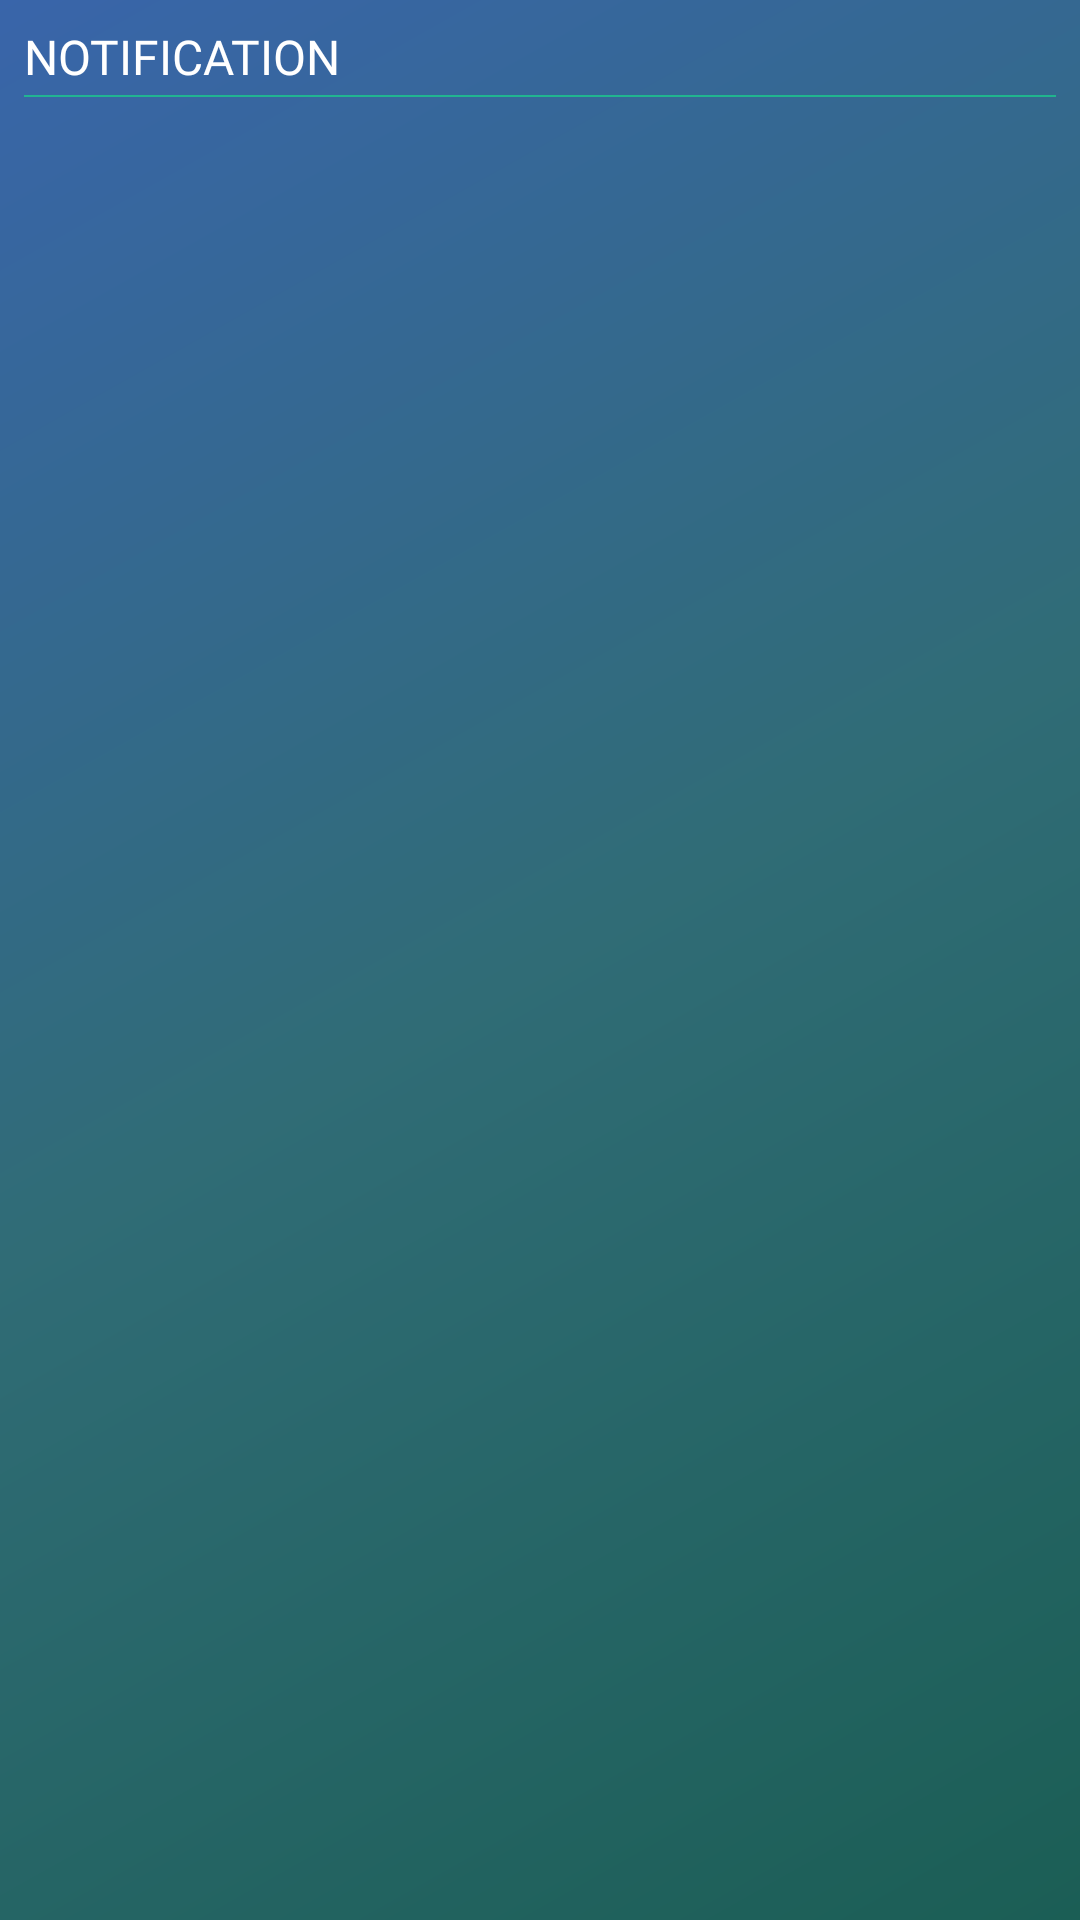

Write the Android layout XML for this screen, with the resource values it uses.
<!-- AndroidManifest.xml: activity theme AppTheme -->
<!-- res/layout/activity_user_notifications.xml -->
<?xml version="1.0" encoding="utf-8"?>
<LinearLayout xmlns:android="http://schemas.android.com/apk/res/android"
    android:layout_width="match_parent"
    android:layout_height="match_parent"
    android:gravity="center"
    android:orientation="vertical"
    android:transitionName="@string/transition_usershome_notification">

    users_top_bg


        <LinearLayout
            android:layout_width="match_parent"
            android:layout_height="0dp"
            android:layout_weight="80"
            android:background="@drawable/container_bg"
            android:orientation="vertical"
            android:padding="@dimen/default_margin">

            <TextView
                android:layout_width="wrap_content"
                android:layout_height="wrap_content"
                android:fontFamily="@font/roboto"
                android:gravity="center"
                android:text="@string/notification"
                android:textAllCaps="true"
                android:textColor="@color/white"
                android:transitionName="@string/txt_usershome_notification"
                android:textSize="@dimen/text_size_large" />

            <View
                android:layout_width="match_parent"
                android:layout_height="0.5dp"
                android:layout_marginTop="@dimen/quad_margin"
                android:background="@color/users_home_btn_strock" />

            <android.support.v7.widget.RecyclerView
                android:id="@+id/rv_notification_list"
                android:layout_width="match_parent"
                android:layout_height="match_parent"
                android:layout_marginTop="@dimen/default_margin"
                android:overScrollMode="never"/>
        </LinearLayout>
</LinearLayout>
<!-- resources referenced by this layout -->
<resources>
  <color name="users_home_btn_strock">#CC1cc98e</color>
  <color name="white">#ffffff</color>
  <dimen name="default_margin">10dp</dimen>
  <dimen name="quad_margin">2.5dp</dimen>
  <dimen name="text_size_large">18dp</dimen>
  <!-- drawable container_bg (drawable) -->
  <?xml version="1.0" encoding="UTF-8"?>
  <shape xmlns:android="http://schemas.android.com/apk/res/android" android:shape="rectangle" >
  
      <gradient
          android:angle="135"
          android:centerColor="@color/centre_container_bg"
          android:endColor="@color/end_container_bg"
          android:startColor="@color/start_container_bg"
          android:type="linear" />
  
      <corners
          android:radius="0dp"/>
  
  </shape>
  <string name="notification">Notification</string>
  <string name="transition_usershome_notification">usershome_notification</string>
  <string name="txt_usershome_notification">txt_usershome_notification</string>
  <style name="AppTheme" parent="Theme.AppCompat.Light.DarkActionBar">
          <item name="android:windowDisablePreview">true</item>
          <item name="windowNoTitle">true</item>
          <item name="windowActionBar">false</item>
          <item name="colorPrimary">@color/colorPrimary</item>
          <item name="colorPrimaryDark">@color/colorPrimaryDark</item>
          <item name="colorAccent">@color/colorAccent</item>
          <item name="android:textColorPrimary">@color/text_color</item>
          <item name="android:statusBarColor">@color/colorPrimaryDark</item>
          <item name="android:windowContentTransitions">true</item>
      </style>
  <color name="centre_container_bg">#306c76</color>
  <color name="end_container_bg">#3965aa</color>
  <color name="start_container_bg">#1b5e55</color>
  <color name="colorPrimary">#3F51B5</color>
  <color name="colorPrimaryDark">#303F9F</color>
  <color name="colorAccent">#FF4081</color>
  <color name="text_color">#2d5074</color>
</resources>
